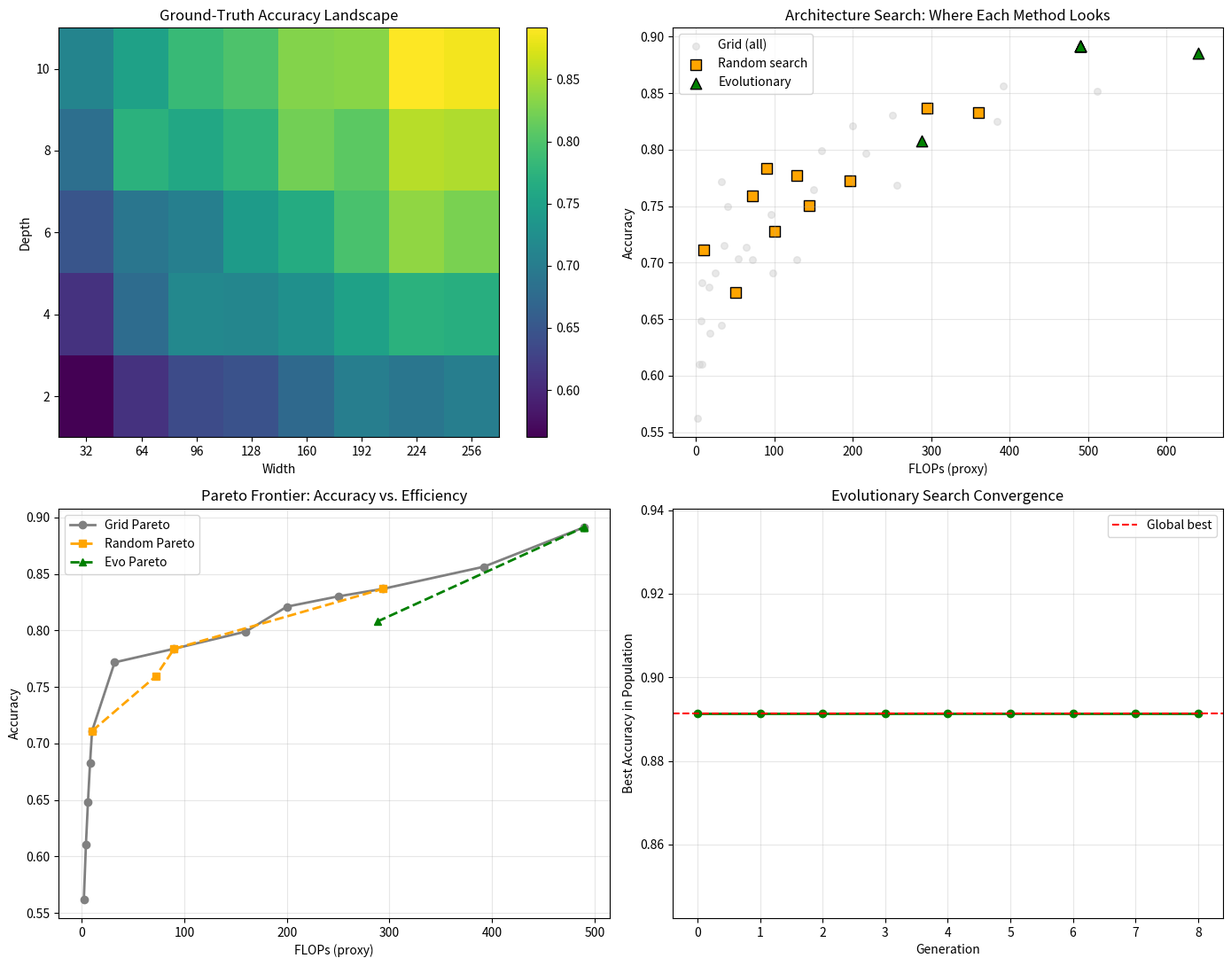

Here is the Python script that generated this plot:
#!/usr/bin/env python3
"""
Phase 140: Neural Architecture Search Concepts — NumPy Simulation
==================================================================
This script demonstrates three search strategies for finding optimal
model architectures:

  1. Grid search — exhaustive but expensive.
  2. Random search — cheap but blind.
  3. Evolutionary search — directed, gradient-free, and parallelizable.

We simulate a ground-truth accuracy surface over depth and width.
Each "evaluation" is a lookup, which mirrors the zero-cost inference
of a trained supernet. We then plot:

  - The true accuracy landscape.
  - The Pareto frontier of accuracy vs. FLOPs.
  - How each method explores the space.
  - The best architectures found by each method.

Key insight: Evolutionary search often outperforms grid search because
it can allocate more evaluations to promising regions, while grid search
wastes budget on obviously poor configurations.
"""

import os
import numpy as np
import matplotlib
matplotlib.use('Agg')
import matplotlib.pyplot as plt

np.random.seed(140)

# =============================================================================
# SECTION 1: DEFINE SEARCH SPACE AND GROUND-TRUTH OBJECTIVE
# =============================================================================
# WHY synthetic? We need a known ground truth to compare search algorithms
# fairly. In real NAS, the ground truth is unknown and expensive to sample.

depthes = np.array([2, 4, 6, 8, 10])
widths = np.array([32, 64, 96, 128, 160, 192, 224, 256])

# Create meshgrid for plotting the true surface
D_grid, W_grid = np.meshgrid(depthes, widths, indexing='ij')

# Ground-truth accuracy: increases with depth and width, but with diminishing
# returns and small noise. This mimics real model scaling laws.
noise = np.random.randn(*D_grid.shape) * 0.015
accuracy = (
    0.45
    + 0.25 * (1 - np.exp(-D_grid / 6.0))
    + 0.20 * (1 - np.exp(-W_grid / 120.0))
    + 0.05 * (D_grid / 10.0) * (W_grid / 256.0)
    + noise
)
accuracy = np.clip(accuracy, 0, 1)

# FLOPs proxy: proportional to depth * width^2 (dominated by matrix ops)
flops = D_grid * (W_grid / 32.0) ** 2

print("="*70)
print("PHASE 140: NEURAL ARCHITECTURE SEARCH CONCEPTS")
print("="*70)
print(f"Search space: {len(depthes)} depths x {len(widths)} widths = {len(depthes)*len(widths)} configs")
print(f"Ground-truth best accuracy: {accuracy.max():.4f}")
print(f"Ground-truth best config: depth={depthes[np.unravel_index(accuracy.argmax(), accuracy.shape)[0]]}, width={widths[np.unravel_index(accuracy.argmax(), accuracy.shape)[1]]}")

# Helper to look up accuracy and FLOPs for a single config
def evaluate(depth, width):
    d_idx = np.where(depthes == depth)[0][0]
    w_idx = np.where(widths == width)[0][0]
    return accuracy[d_idx, w_idx], flops[d_idx, w_idx]

# =============================================================================
# SECTION 2: GRID SEARCH (EXHAUSTIVE)
# =============================================================================
# WHY include grid search? It is the gold standard for small spaces.
# It guarantees finding the global optimum but costs O(|space|) evaluations.

grid_results = []
for d in depthes:
    for w in widths:
        acc, fl = evaluate(d, w)
        grid_results.append((d, w, acc, fl))

grid_results = np.array(grid_results)  # columns: depth, width, acc, flops
print(f"\nGrid search evaluated {len(grid_results)} configs.")

# =============================================================================
# SECTION 3: RANDOM SEARCH
# =============================================================================
# WHY random search? It is the simplest baseline. Surprisingly, it often
# finds 90% of the quality of grid search with far fewer evaluations.
# We sample 10 configs uniformly at random.

random_budget = 10
random_results = []
for _ in range(random_budget):
    d = int(np.random.choice(depthes))
    w = int(np.random.choice(widths))
    acc, fl = evaluate(d, w)
    random_results.append((d, w, acc, fl))
random_results = np.array(random_results)
print(f"Random search evaluated {len(random_results)} configs.")

# =============================================================================
# SECTION 4: EVOLUTIONARY SEARCH
# =============================================================================
# WHY evolutionary? Architecture choices are discrete and non-differentiable.
# Evolution handles this naturally via mutation and selection.
# We use a small population, elitism, and simple mutation operators.

pop_size = 6
generations = 8
mutation_prob = 0.7

# Initialize population randomly
population = []
for _ in range(pop_size):
    d = int(np.random.choice(depthes))
    w = int(np.random.choice(widths))
    acc, fl = evaluate(d, w)
    population.append({'depth': d, 'width': w, 'acc': acc, 'flops': fl})

history = []  # track best accuracy per generation

for gen in range(generations):
    # Sort by accuracy descending
    population.sort(key=lambda x: x['acc'], reverse=True)
    history.append(population[0]['acc'])

    # Elitism: keep top 2
    survivors = population[:2]

    # Create offspring by mutating survivors
    offspring = []
    while len(offspring) < pop_size - len(survivors):
        parent = survivors[np.random.randint(len(survivors))]
        d, w = parent['depth'], parent['width']

        # Mutate depth: move one step left or right in the depth array
        if np.random.rand() < mutation_prob:
            d_idx = np.where(depthes == d)[0][0]
            delta = np.random.choice([-1, 1])
            new_idx = np.clip(d_idx + delta, 0, len(depthes)-1)
            d = int(depthes[new_idx])

        # Mutate width: move one step left or right in the width array
        if np.random.rand() < mutation_prob:
            w_idx = np.where(widths == w)[0][0]
            delta = np.random.choice([-1, 1])
            new_idx = np.clip(w_idx + delta, 0, len(widths)-1)
            w = int(widths[new_idx])

        acc, fl = evaluate(d, w)
        offspring.append({'depth': d, 'width': w, 'acc': acc, 'flops': fl})

    population = survivors + offspring

# Final sort
population.sort(key=lambda x: x['acc'], reverse=True)
history.append(population[0]['acc'])

evo_results = np.array([[p['depth'], p['width'], p['acc'], p['flops']] for p in population])
print(f"Evolutionary search evaluated {pop_size * generations} configs (including repeats).")
print(f"Evolutionary best accuracy: {population[0]['acc']:.4f} (depth={population[0]['depth']}, width={population[0]['width']})")

# =============================================================================
# SECTION 5: PARETO FRONTIER COMPUTATION
# =============================================================================
# WHY Pareto? In NAS we care about both accuracy and efficiency. A model
# that is slightly less accurate but 10x faster may be preferred for mobile.
# The Pareto frontier contains all architectures where no other architecture
# dominates it on both metrics.

def compute_pareto(results):
    """
    results: Nx4 array [depth, width, accuracy, flops]
    Returns boolean mask of Pareto-optimal points.
    We want to MAXIMIZE accuracy and MINIMIZE flops.
    """
    pareto = np.ones(len(results), dtype=bool)
    for i in range(len(results)):
        for j in range(len(results)):
            if i == j:
                continue
            # j dominates i if j has >= accuracy and <= flops, with at least one strict
            if results[j, 2] >= results[i, 2] and results[j, 3] <= results[i, 3]:
                if results[j, 2] > results[i, 2] or results[j, 3] < results[i, 3]:
                    pareto[i] = False
                    break
    return pareto

pareto_grid = compute_pareto(grid_results)
pareto_random = compute_pareto(random_results)
pareto_evo = compute_pareto(evo_results)

# =============================================================================
# SECTION 6: VISUALIZATION
# =============================================================================

fig, axes = plt.subplots(2, 2, figsize=(14, 11))

# --- Plot 1: Ground-truth accuracy heatmap ---
ax = axes[0, 0]
im = ax.imshow(accuracy, cmap='viridis', aspect='auto', origin='lower')
ax.set_xticks(range(len(widths)))
ax.set_xticklabels(widths)
ax.set_yticks(range(len(depthes)))
ax.set_yticklabels(depthes)
ax.set_xlabel('Width')
ax.set_ylabel('Depth')
ax.set_title('Ground-Truth Accuracy Landscape')
plt.colorbar(im, ax=ax)

# --- Plot 2: Search exploration scatter ---
ax = axes[0, 1]
ax.scatter(grid_results[:, 3], grid_results[:, 2], c='lightgray', s=30, label='Grid (all)', alpha=0.5)
ax.scatter(random_results[:, 3], random_results[:, 2], c='orange', s=80, marker='s', label='Random search', edgecolors='black')
ax.scatter(evo_results[:, 3], evo_results[:, 2], c='green', s=80, marker='^', label='Evolutionary', edgecolors='black')
ax.set_xlabel('FLOPs (proxy)')
ax.set_ylabel('Accuracy')
ax.set_title('Architecture Search: Where Each Method Looks')
ax.legend()
ax.grid(True, alpha=0.3)

# --- Plot 3: Pareto frontier comparison ---
ax = axes[1, 0]
# Full grid Pareto
pg = grid_results[pareto_grid]
pg = pg[np.argsort(pg[:, 3])]
ax.plot(pg[:, 3], pg[:, 2], 'o-', color='gray', linewidth=2, label='Grid Pareto')

# Random Pareto
pr = random_results[pareto_random]
if len(pr) > 0:
    pr = pr[np.argsort(pr[:, 3])]
    ax.plot(pr[:, 3], pr[:, 2], 's--', color='orange', linewidth=2, label='Random Pareto')

# Evo Pareto
pe = evo_results[pareto_evo]
if len(pe) > 0:
    pe = pe[np.argsort(pe[:, 3])]
    ax.plot(pe[:, 3], pe[:, 2], '^--', color='green', linewidth=2, label='Evo Pareto')

ax.set_xlabel('FLOPs (proxy)')
ax.set_ylabel('Accuracy')
ax.set_title('Pareto Frontier: Accuracy vs. Efficiency')
ax.legend()
ax.grid(True, alpha=0.3)

# --- Plot 4: Evolutionary convergence ---
ax = axes[1, 1]
ax.plot(range(len(history)), history, 'o-', color='green', linewidth=2)
ax.axhline(y=accuracy.max(), color='red', linestyle='--', label='Global best')
ax.set_xlabel('Generation')
ax.set_ylabel('Best Accuracy in Population')
ax.set_title('Evolutionary Search Convergence')
ax.legend()
ax.grid(True, alpha=0.3)

plt.tight_layout()
os.makedirs('src/phase140', exist_ok=True)
plt.savefig('src/phase140/nas_concepts.png', dpi=150, bbox_inches='tight')
print("\nSaved plot to src/phase140/nas_concepts.png")
plt.close()

# =============================================================================
# SECTION 7: SUMMARY
# =============================================================================
print("\n" + "="*70)
print("SUMMARY")
print("="*70)

best_grid = grid_results[np.argmax(grid_results[:, 2])]
print(f"Grid search best:   depth={int(best_grid[0])}, width={int(best_grid[1])}, acc={best_grid[2]:.4f}, flops={best_grid[3]:.1f}")

best_random = random_results[np.argmax(random_results[:, 2])]
print(f"Random search best: depth={int(best_random[0])}, width={int(best_random[1])}, acc={best_random[2]:.4f}, flops={best_random[3]:.1f}")

best_evo = population[0]
print(f"Evolutionary best:  depth={best_evo['depth']}, width={best_evo['width']}, acc={best_evo['acc']:.4f}, flops={best_evo['flops']:.1f}")

print(f"\nPareto-optimal architectures (grid): {pareto_grid.sum()} of {len(grid_results)}")

print("\nKey lessons:")
print("  1. Grid search is reliable but wastes budget on poor regions.")
print("  2. Random search is cheap and often finds good configs by luck.")
print("  3. Evolutionary search directs budget toward promising regions.")
print("  4. The Pareto frontier reveals that smaller models can be optimal.")
print("  5. NAS is not about finding one best model; it is about mapping trade-offs.")
print("="*70)
